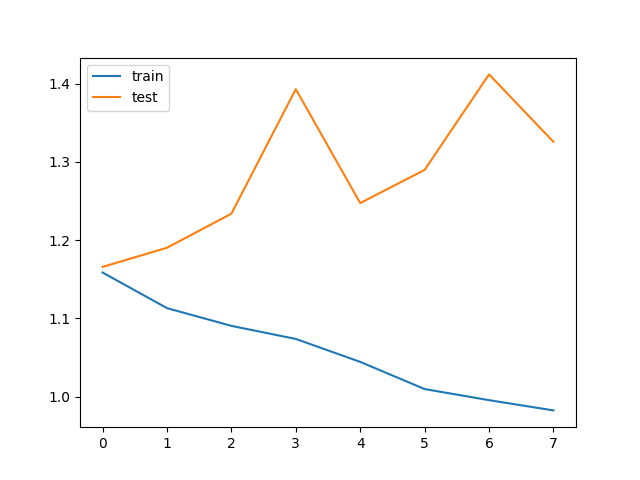

Source data for this figure (header and first rows):
train_loss, test_loss, save
1.159, 1.166, V
1.113, 1.19, 
1.091, 1.234, 
1.074, 1.393, 
1.045, 1.247, 
1.01, 1.29, 
0.9956, 1.412, 
0.9825, 1.326, 
